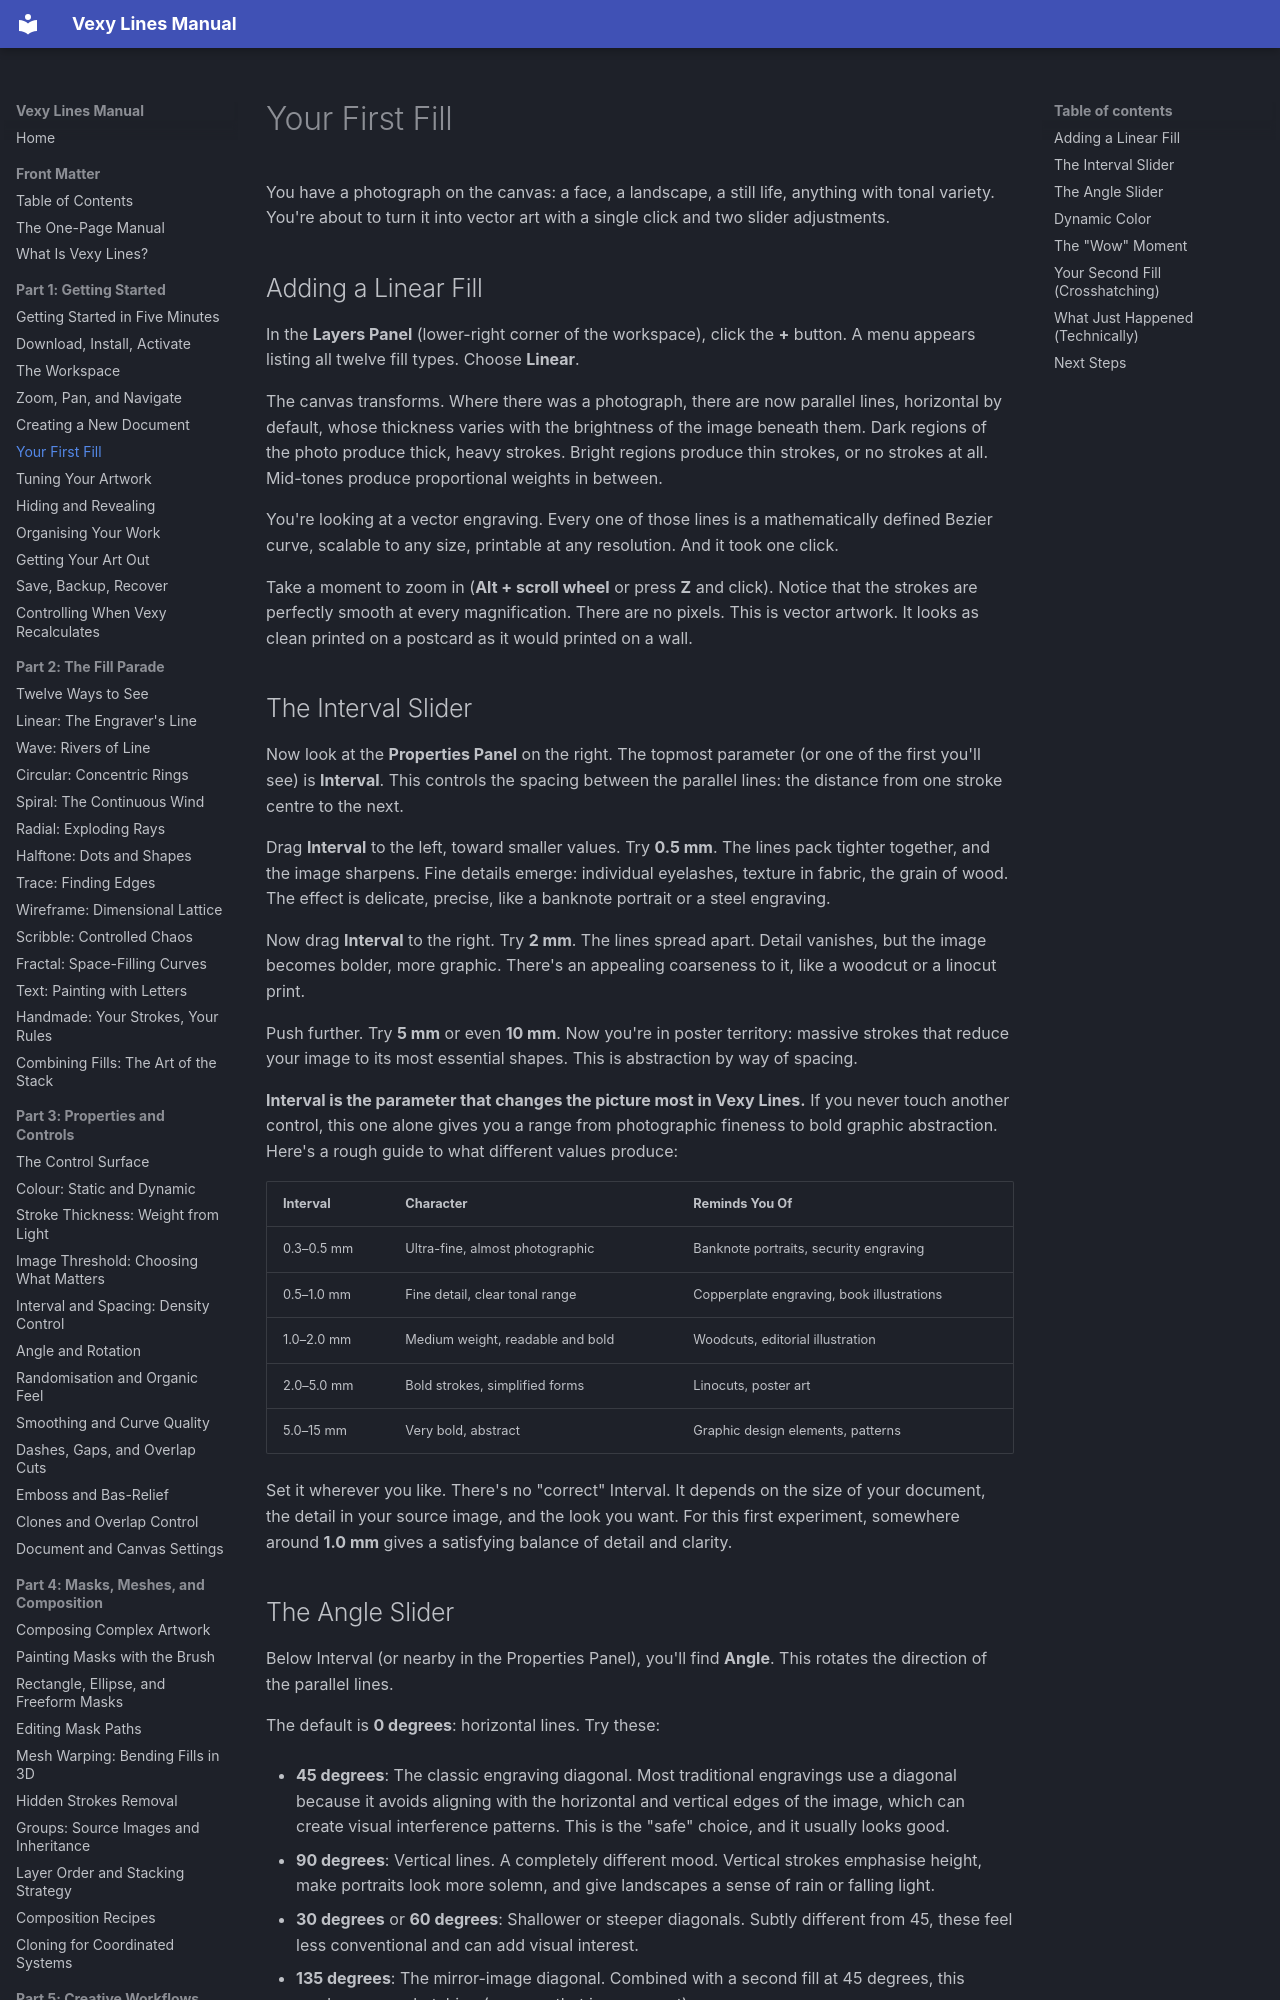

repository: vexyart/vexy-lines · page: 106-first-fill/index.html · generator: mkdocs

# Your First Fill

You have a photograph on the canvas: a face, a landscape, a still life, anything with tonal variety. You're about to turn it into vector art with a single click and two slider adjustments.

## Adding a Linear Fill

In the **Layers Panel** (lower-right corner of the workspace), click the **+** button. A menu appears listing all twelve fill types. Choose **Linear**.

The canvas transforms. Where there was a photograph, there are now parallel lines, horizontal by default, whose thickness varies with the brightness of the image beneath them. Dark regions of the photo produce thick, heavy strokes. Bright regions produce thin strokes, or no strokes at all. Mid-tones produce proportional weights in between.

You're looking at a vector engraving. Every one of those lines is a mathematically defined Bezier curve, scalable to any size, printable at any resolution. And it took one click.

Take a moment to zoom in (**Alt + scroll wheel** or press **Z** and click). Notice that the strokes are perfectly smooth at every magnification. There are no pixels. This is vector artwork. It looks as clean printed on a postcard as it would printed on a wall.

## The Interval Slider

Now look at the **Properties Panel** on the right. The topmost parameter (or one of the first you'll see) is **Interval**. This controls the spacing between the parallel lines: the distance from one stroke centre to the next.

Drag **Interval** to the left, toward smaller values. Try **0.5 mm**. The lines pack tighter together, and the image sharpens. Fine details emerge: individual eyelashes, texture in fabric, the grain of wood. The effect is delicate, precise, like a banknote portrait or a steel engraving.

Now drag **Interval** to the right. Try **2 mm**. The lines spread apart. Detail vanishes, but the image becomes bolder, more graphic. There's an appealing coarseness to it, like a woodcut or a linocut print.

Push further. Try **5 mm** or even **10 mm**. Now you're in poster territory: massive strokes that reduce your image to its most essential shapes. This is abstraction by way of spacing.

**Interval is the parameter that changes the picture most in Vexy Lines.** If you never touch another control, this one alone gives you a range from photographic fineness to bold graphic abstraction. Here's a rough guide to what different values produce:

| Interval | Character | Reminds You Of |
|----------|-----------|---------------|
| 0.3–0.5 mm | Ultra-fine, almost photographic | Banknote portraits, security engraving |
| 0.5–1.0 mm | Fine detail, clear tonal range | Copperplate engraving, book illustrations |
| 1.0–2.0 mm | Medium weight, readable and bold | Woodcuts, editorial illustration |
| 2.0–5.0 mm | Bold strokes, simplified forms | Linocuts, poster art |
| 5.0–15 mm | Very bold, abstract | Graphic design elements, patterns |

Set it wherever you like. There's no "correct" Interval. It depends on the size of your document, the detail in your source image, and the look you want. For this first experiment, somewhere around **1.0 mm** gives a satisfying balance of detail and clarity.
